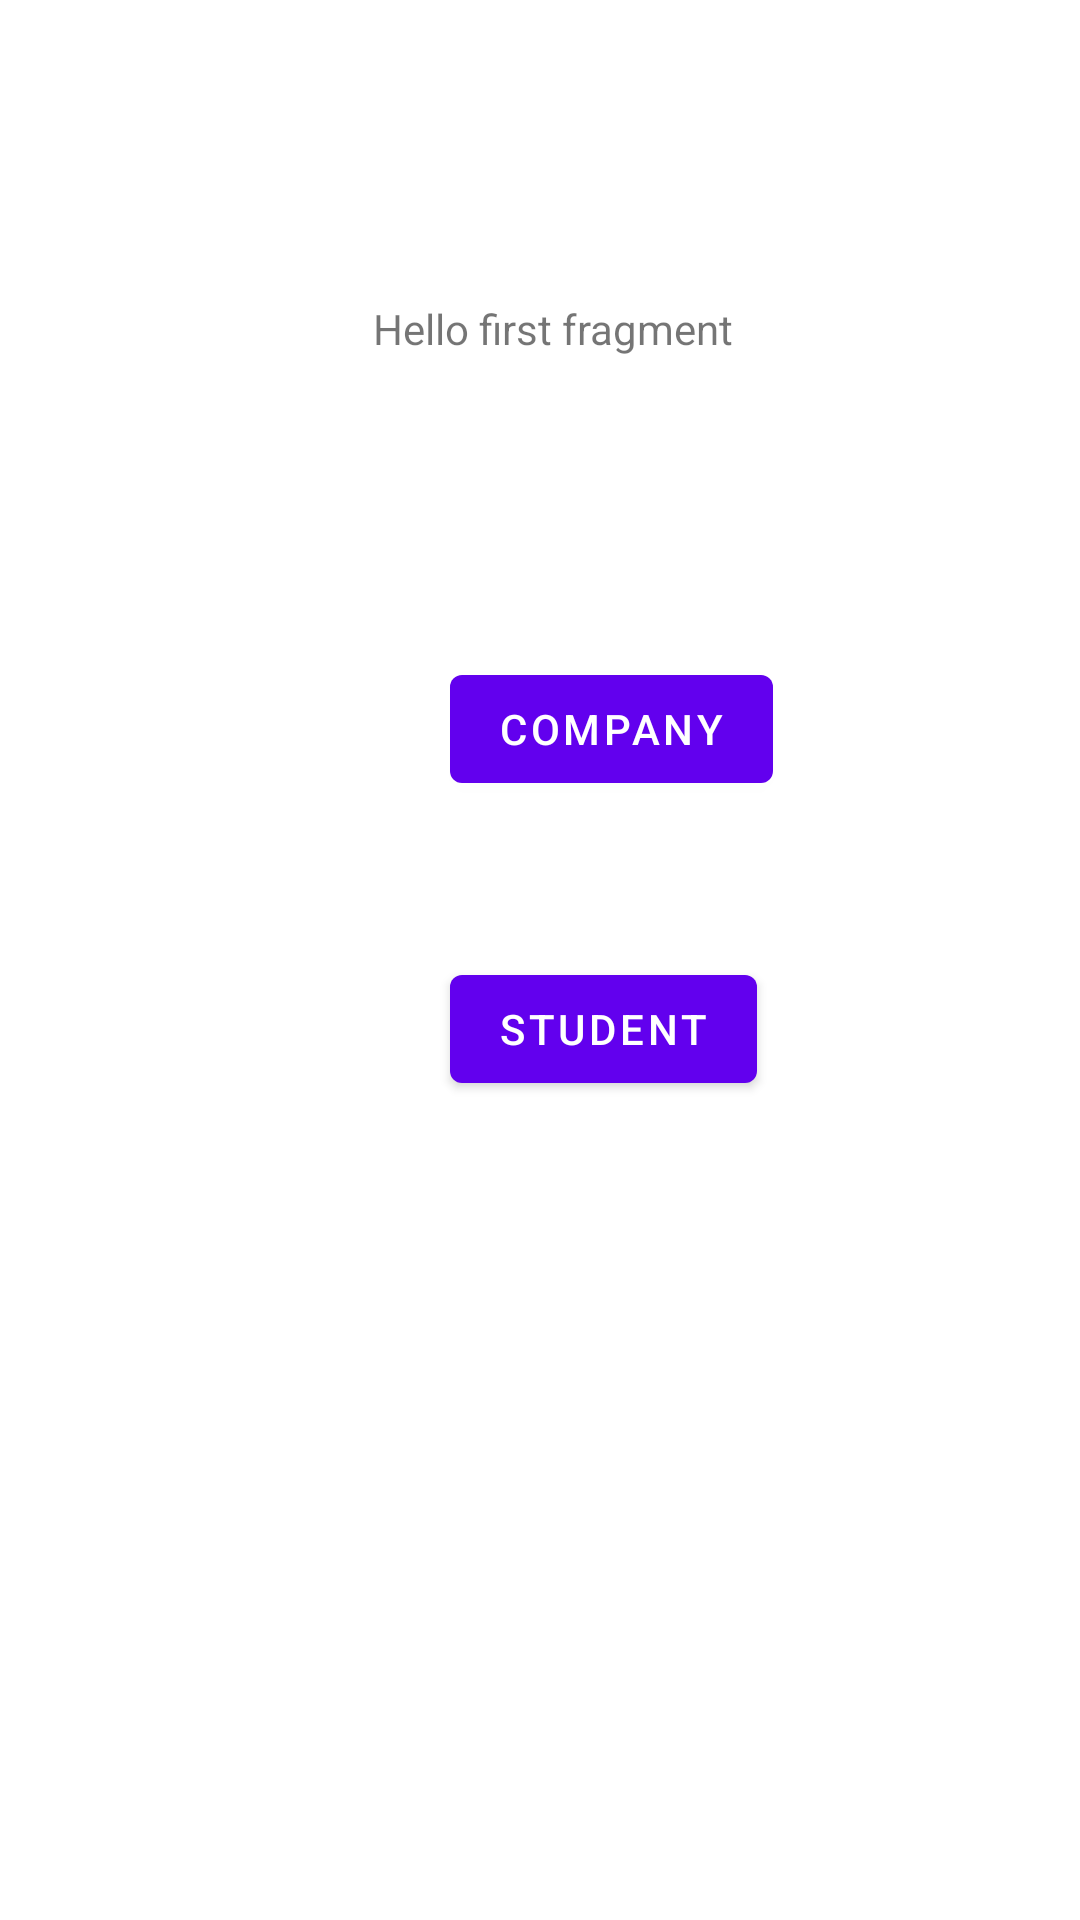

This screen was rendered from an Android layout file. Write that file and the resources it references.
<!-- AndroidManifest.xml: application theme Theme.JobGenieT1 -->
<!-- res/layout/fragment_first.xml -->
<?xml version="1.0" encoding="utf-8"?>
<androidx.constraintlayout.widget.ConstraintLayout xmlns:android="http://schemas.android.com/apk/res/android"
    xmlns:app="http://schemas.android.com/apk/res-auto"
    xmlns:tools="http://schemas.android.com/tools"
    android:layout_width="match_parent"
    android:layout_height="match_parent"
    android:id = "@+id/constraintFirst"
    tools:context=".FirstFragment">

    <TextView
        android:id="@+id/textview_first"
        android:layout_width="wrap_content"
        android:layout_height="wrap_content"
        android:layout_marginStart="10dp"
        android:layout_marginTop="100dp"
        android:text="@string/hello_first_fragment"
        app:layout_constraintBottom_toTopOf="@id/button_Company"
        app:layout_constraintEnd_toEndOf="parent"
        app:layout_constraintHorizontal_bias="0.498"
        app:layout_constraintStart_toStartOf="parent"
        app:layout_constraintTop_toTopOf="parent" />

    <Button
        android:id="@+id/button_Company"
        android:layout_width="wrap_content"
        android:layout_height="wrap_content"
        android:layout_marginStart="150dp"
        android:layout_marginTop="100dp"
        android:text="Company"
        app:layout_constraintStart_toStartOf="parent"
        app:layout_constraintTop_toBottomOf="@id/textview_first" />

    <Button
        android:id="@+id/button_Student"
        android:layout_width="wrap_content"
        android:layout_height="wrap_content"
        android:layout_marginStart="150dp"
        android:layout_marginTop="200dp"
        android:layout_marginBottom="68dp"
        android:text="Student"
        app:layout_constraintBottom_toTopOf="@+id/button_Company"
        app:layout_constraintStart_toStartOf="parent"
        app:layout_constraintTop_toBottomOf="@+id/textview_first"
        app:layout_constraintVertical_bias="0.0" />

</androidx.constraintlayout.widget.ConstraintLayout>
<!-- resources referenced by this layout -->
<resources>
  <string name="hello_first_fragment">Hello first fragment</string>
  <style name="Theme.JobGenieT1" parent="Theme.MaterialComponents.DayNight.DarkActionBar">
          
          <item name="colorPrimary">@color/purple_500</item>
          <item name="colorPrimaryVariant">@color/purple_700</item>
          <item name="colorOnPrimary">@color/white</item>
          
          <item name="colorSecondary">@color/teal_200</item>
          <item name="colorSecondaryVariant">@color/teal_700</item>
          <item name="colorOnSecondary">@color/black</item>
          
          <item name="android:statusBarColor">?attr/colorPrimaryVariant</item>
          
      </style>
  <!-- not gathered from this repository: default colours our renderer supplied (Android Studio template values) -->
  <color name="purple_500">#FF6200EE</color>
  <color name="purple_700">#FF3700B3</color>
  <color name="teal_200">#FF03DAC5</color>
  <color name="teal_700">#FF018786</color>
  <color name="black">#FF000000</color>
  <color name="white">#FFFFFFFF</color>
</resources>
